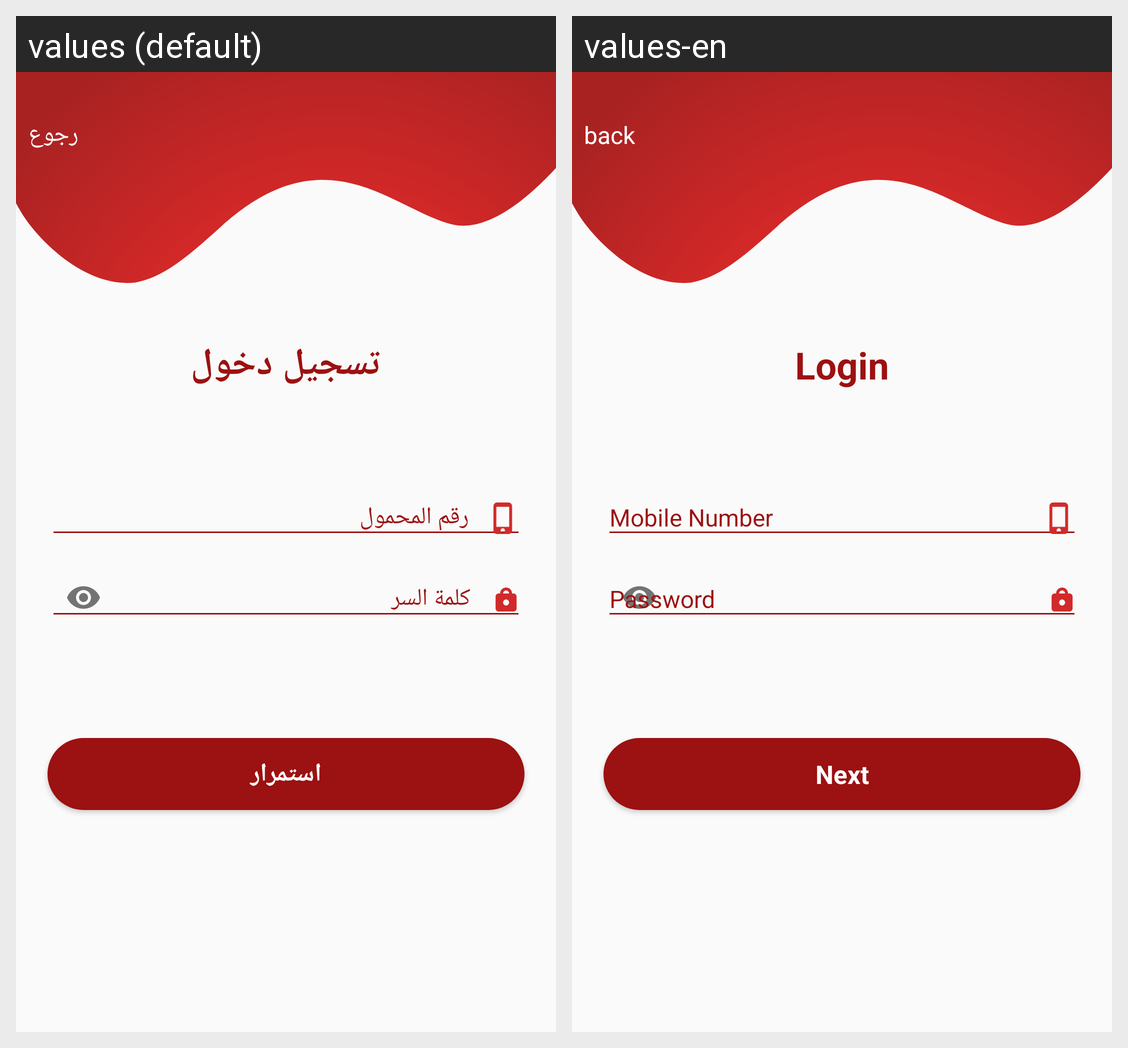

This grid shows one Android layout under two languages. Give, for every string resource on the screen, its name, the default text and each shown locale's text.
Android screen res/layout/activity_login.xml rendered under 2 locales, left to right: values (default), values-en. Device: Nexus 5 (rendered at 1080×1920; each locale shown at half size, 540×960, under a caption strip naming it); theme AppTheme.
Strings drawn on this screen, with the default value and each locale's value (text and hints the layout hard-codes, and strings that could not be matched under every locale, appear in the picture but are not listed):

back
  values: رجوع
  values-en: back

login
  values: تسجيل دخول
  values-en: Login

proceed
  values: استمرار
  values-en: Next
